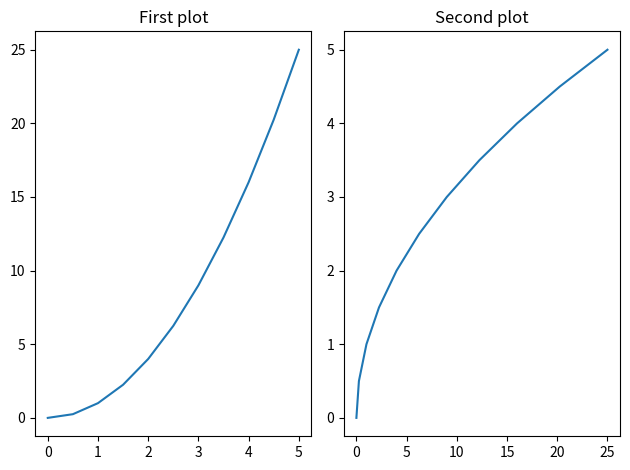
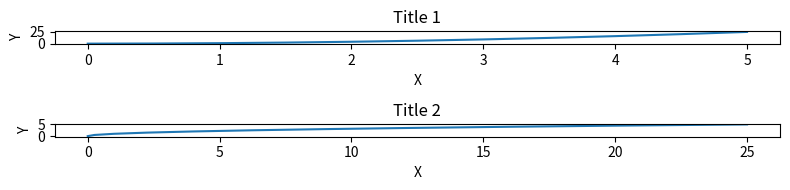
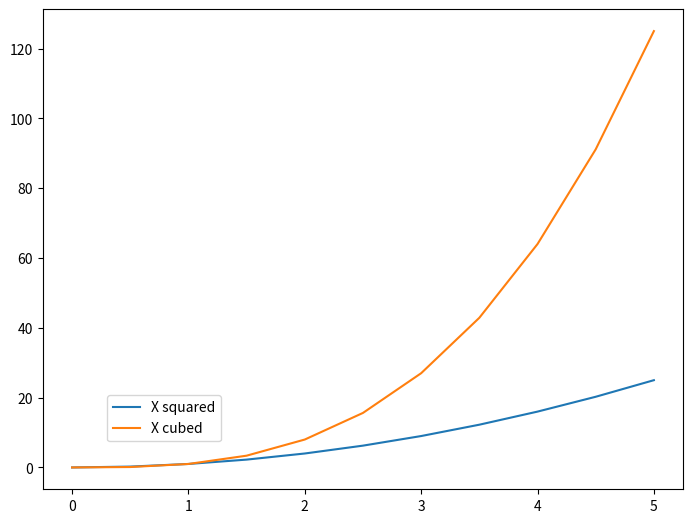

The script that saved these images, in order:
import matplotlib
print(matplotlib.get_backend())

import matplotlib.pyplot as plt
import numpy as np


x = np.linspace(0, 5, 11)
y = x ** 2

#######################################
# Method with subplots
# (Method with add_axes is in 1_matplotlib_part1.py)
#######################################

# Warning: Be careful with the 's' at the end of subplots
fig, axes = plt.subplots(nrows=1, ncols=2)



# for current_ax in axes:
    # current_ax is a <class 'matplotlib.axes._subplots.AxesSubplot'>
    # Same object as when we created fig.add_axes in the previous lesson
#    print(type(current_ax))
#    current_ax.plot(x, y)

# Or you could do
axes[0].plot(x, y)
axes[0].set_title("First plot")

axes[1].plot(y, x)
axes[1].set_title("Second plot")

# Automatically adjust subplot parameters to give specified padding.
# Adjust padding between each plot
plt.tight_layout()


#######################################
# Figure size aspect ratio and DPI
# (Method with add_axes is in 1_matplotlib_part1.py)
#######################################

# figsize=(width in inches, height in inches)
# dpi: Dots per inch
fig, axes = plt.subplots(nrows=2, ncols=1, figsize=(8,2), dpi=100)

axes[0].plot(x,y)
axes[0].set_title('Title 1')
axes[0].set_ylabel('Y')
axes[0].set_xlabel('X')

axes[1].plot(y,x)
axes[1].set_title('Title 2')
axes[1].set_ylabel('Y')
axes[1].set_xlabel('X')

plt.tight_layout()

# Save to file
fig.savefig('my_picture.png', dpi=200)
fig.savefig('my_picture.jpg', dpi=200)


#######################################
# Legends
#######################################

fig = plt.figure()

ax = fig.add_axes([0,0,1,1])
ax.plot(x, x**2, label='X squared')
ax.plot(x, x**3, label='X cubed')
  
# ax.legend writes the label as legend
# All kinds of locations goes from 0 to 10
ax.legend(loc=0)

# Using coordinates x, y tuple
ax.legend(loc=(0.1,0.1))

